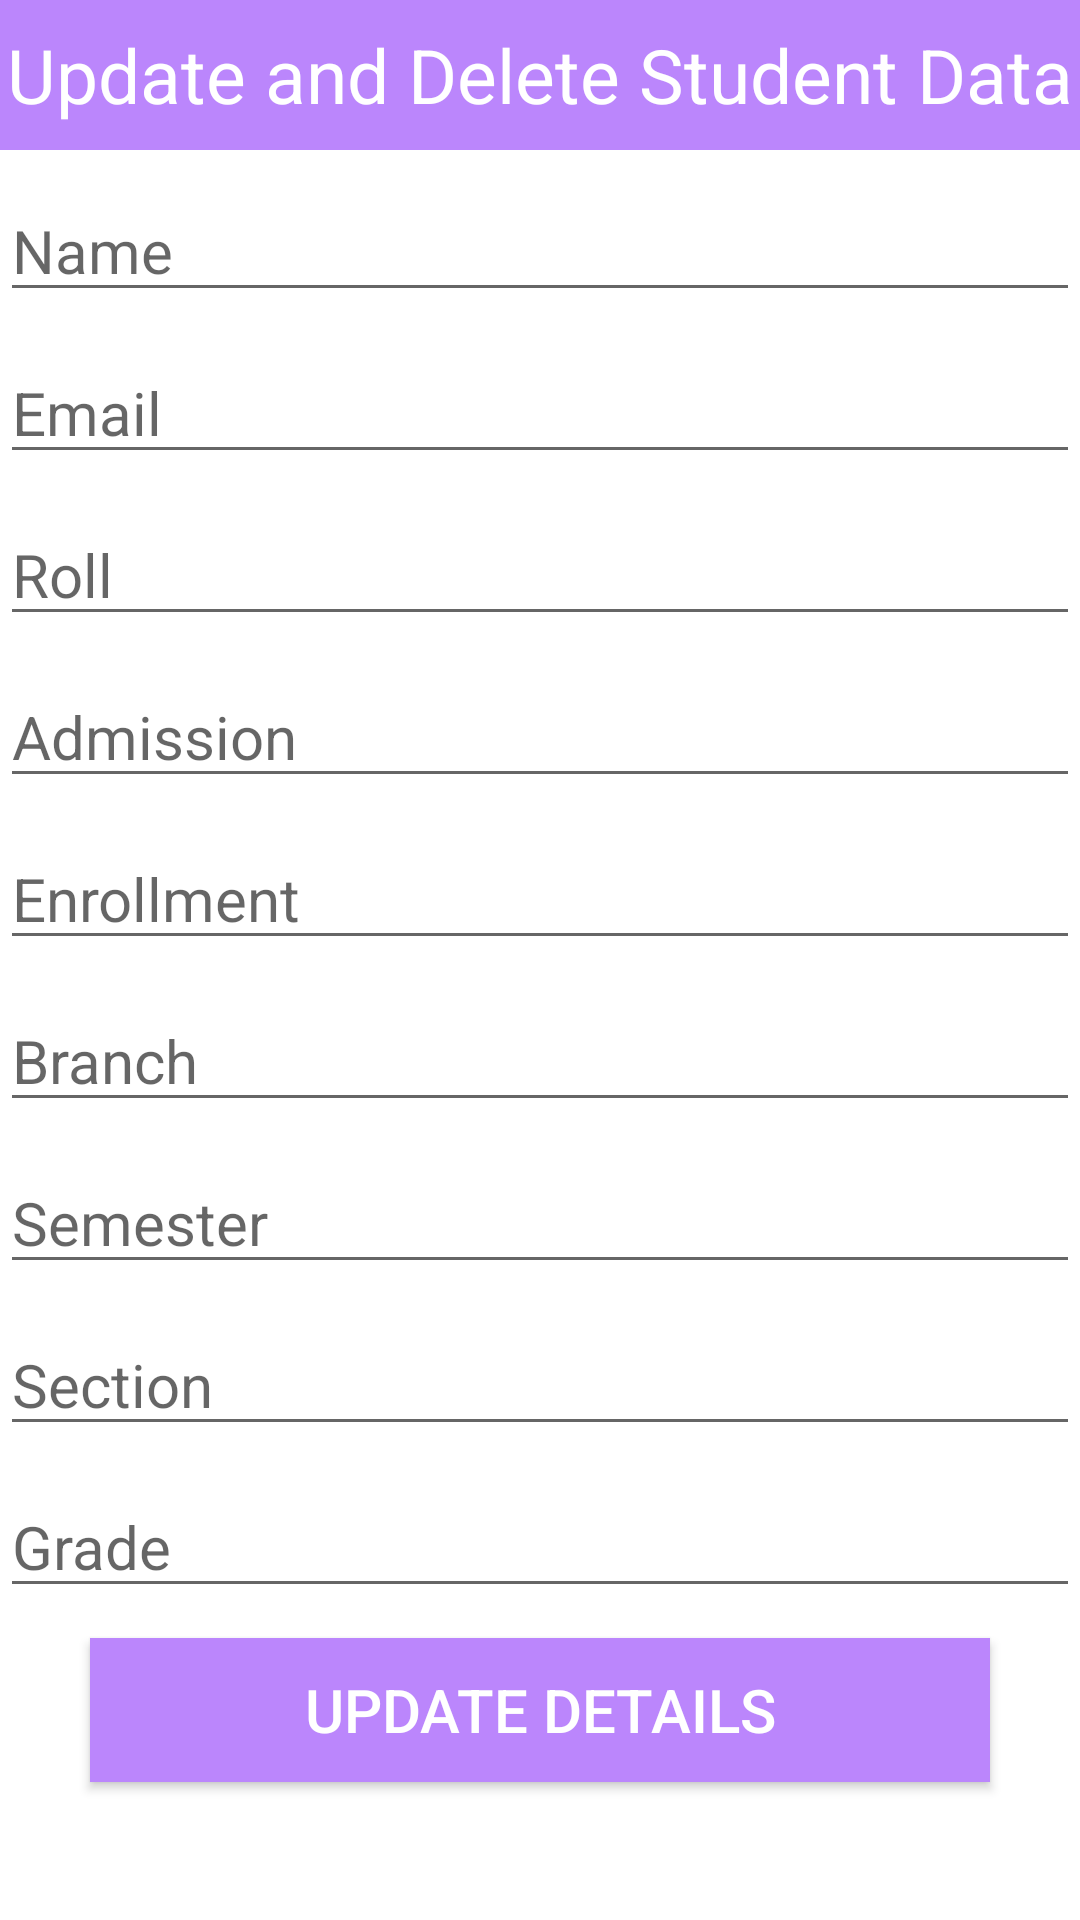

Produce the Android XML layout that renders to this screen, including the resource entries it uses.
<!-- AndroidManifest.xml: application theme Theme.HodAndDeans -->
<!-- res/layout/dialogstudent.xml -->
<?xml version="1.0" encoding="utf-8"?>
<ScrollView
    xmlns:android="http://schemas.android.com/apk/res/android"
    android:layout_width="match_parent"
    android:layout_height="match_parent"
    android:orientation="vertical"
    >

    <LinearLayout
        android:layout_width="match_parent"
        android:layout_height="match_parent"
        android:orientation="vertical">




        <TextView
            android:layout_width="match_parent"
            android:layout_height="50dp"
            android:text="Update and Delete Student Data"
            android:background="@color/purple_200"
            android:textSize="25sp"
            android:gravity="center"
            android:textColor="#fff"/>

        <EditText
            android:layout_width="match_parent"
            android:layout_height="wrap_content"
            android:hint="Name"
            android:id="@+id/updNameStudent"
            android:layout_marginTop="10dp"
            android:textSize="20sp"/>

        <EditText
            android:layout_width="match_parent"
            android:layout_height="wrap_content"
            android:hint="Email"
            android:id="@+id/updEmailStudent"
            android:layout_marginTop="10dp"
            android:textSize="20sp"/>

        <EditText
            android:layout_width="match_parent"
            android:layout_height="wrap_content"
            android:hint="Roll"
            android:id="@+id/updRollNumberStudent"
            android:layout_marginTop="10dp"
            android:textSize="20sp"/>

        <EditText
            android:layout_width="match_parent"
            android:layout_height="wrap_content"
            android:hint="Admission"
            android:id="@+id/updAdmissionNumberStudent"
            android:layout_marginTop="10dp"
            android:textSize="20sp"/>

        <EditText
            android:layout_width="match_parent"
            android:layout_height="wrap_content"
            android:hint="Enrollment"
            android:id="@+id/updEnrollmentNumberStudent"
            android:layout_marginTop="10dp"
            android:textSize="20sp"/>

        <EditText
            android:layout_width="match_parent"
            android:layout_height="wrap_content"
            android:hint="Branch"
            android:id="@+id/updBranchStudent"
            android:layout_marginTop="10dp"
            android:textSize="20sp"/>

        <EditText
            android:layout_width="match_parent"
            android:layout_height="wrap_content"
            android:hint="Semester"
            android:id="@+id/updSemesterStudent"
            android:layout_marginTop="10dp"
            android:textSize="20sp"/>

        <EditText
            android:layout_width="match_parent"
            android:layout_height="wrap_content"
            android:hint="Section"
            android:id="@+id/updSectionStudent"
            android:layout_marginTop="10dp"
            android:textSize="20sp"/>

        <EditText
            android:layout_width="match_parent"
            android:layout_height="wrap_content"
            android:hint="Grade"
            android:id="@+id/updGradeStudent"
            android:layout_marginTop="10dp"
            android:textSize="20sp"/>


        <Button
            android:layout_width="300dp"
            android:layout_height="wrap_content"
            android:text="Update Details"
            android:id="@+id/updBtnStudent"
            android:background="@color/purple_200"
            android:textColor="#fff"
            android:layout_gravity="center"
            android:textSize="20sp"
            android:layout_marginTop="10dp"
            android:layout_marginBottom="10dp"
            />

    </LinearLayout>

</ScrollView>
<!-- resources referenced by this layout -->
<resources>
  <color name="purple_200">#FFBB86FC</color>
  <style name="Theme.HodAndDeans" parent="Theme.MaterialComponents.DayNight.NoActionBar">
          
          <item name="colorPrimary">#4267B2</item>
          <item name="colorPrimaryVariant">#4267B2</item>
          <item name="colorOnPrimary">@color/white</item>
          
          <item name="colorSecondary">@color/teal_200</item>
          <item name="colorSecondaryVariant">@color/teal_700</item>
          <item name="colorOnSecondary">@color/black</item>
          
          <item name="android:statusBarColor" tools:targetApi="l">?attr/colorPrimaryVariant</item>
          
      </style>
  <color name="white">#FFFFFFFF</color>
  <color name="teal_200">#FF03DAC5</color>
  <color name="teal_700">#FF018786</color>
  <color name="black">#FF000000</color>
</resources>
